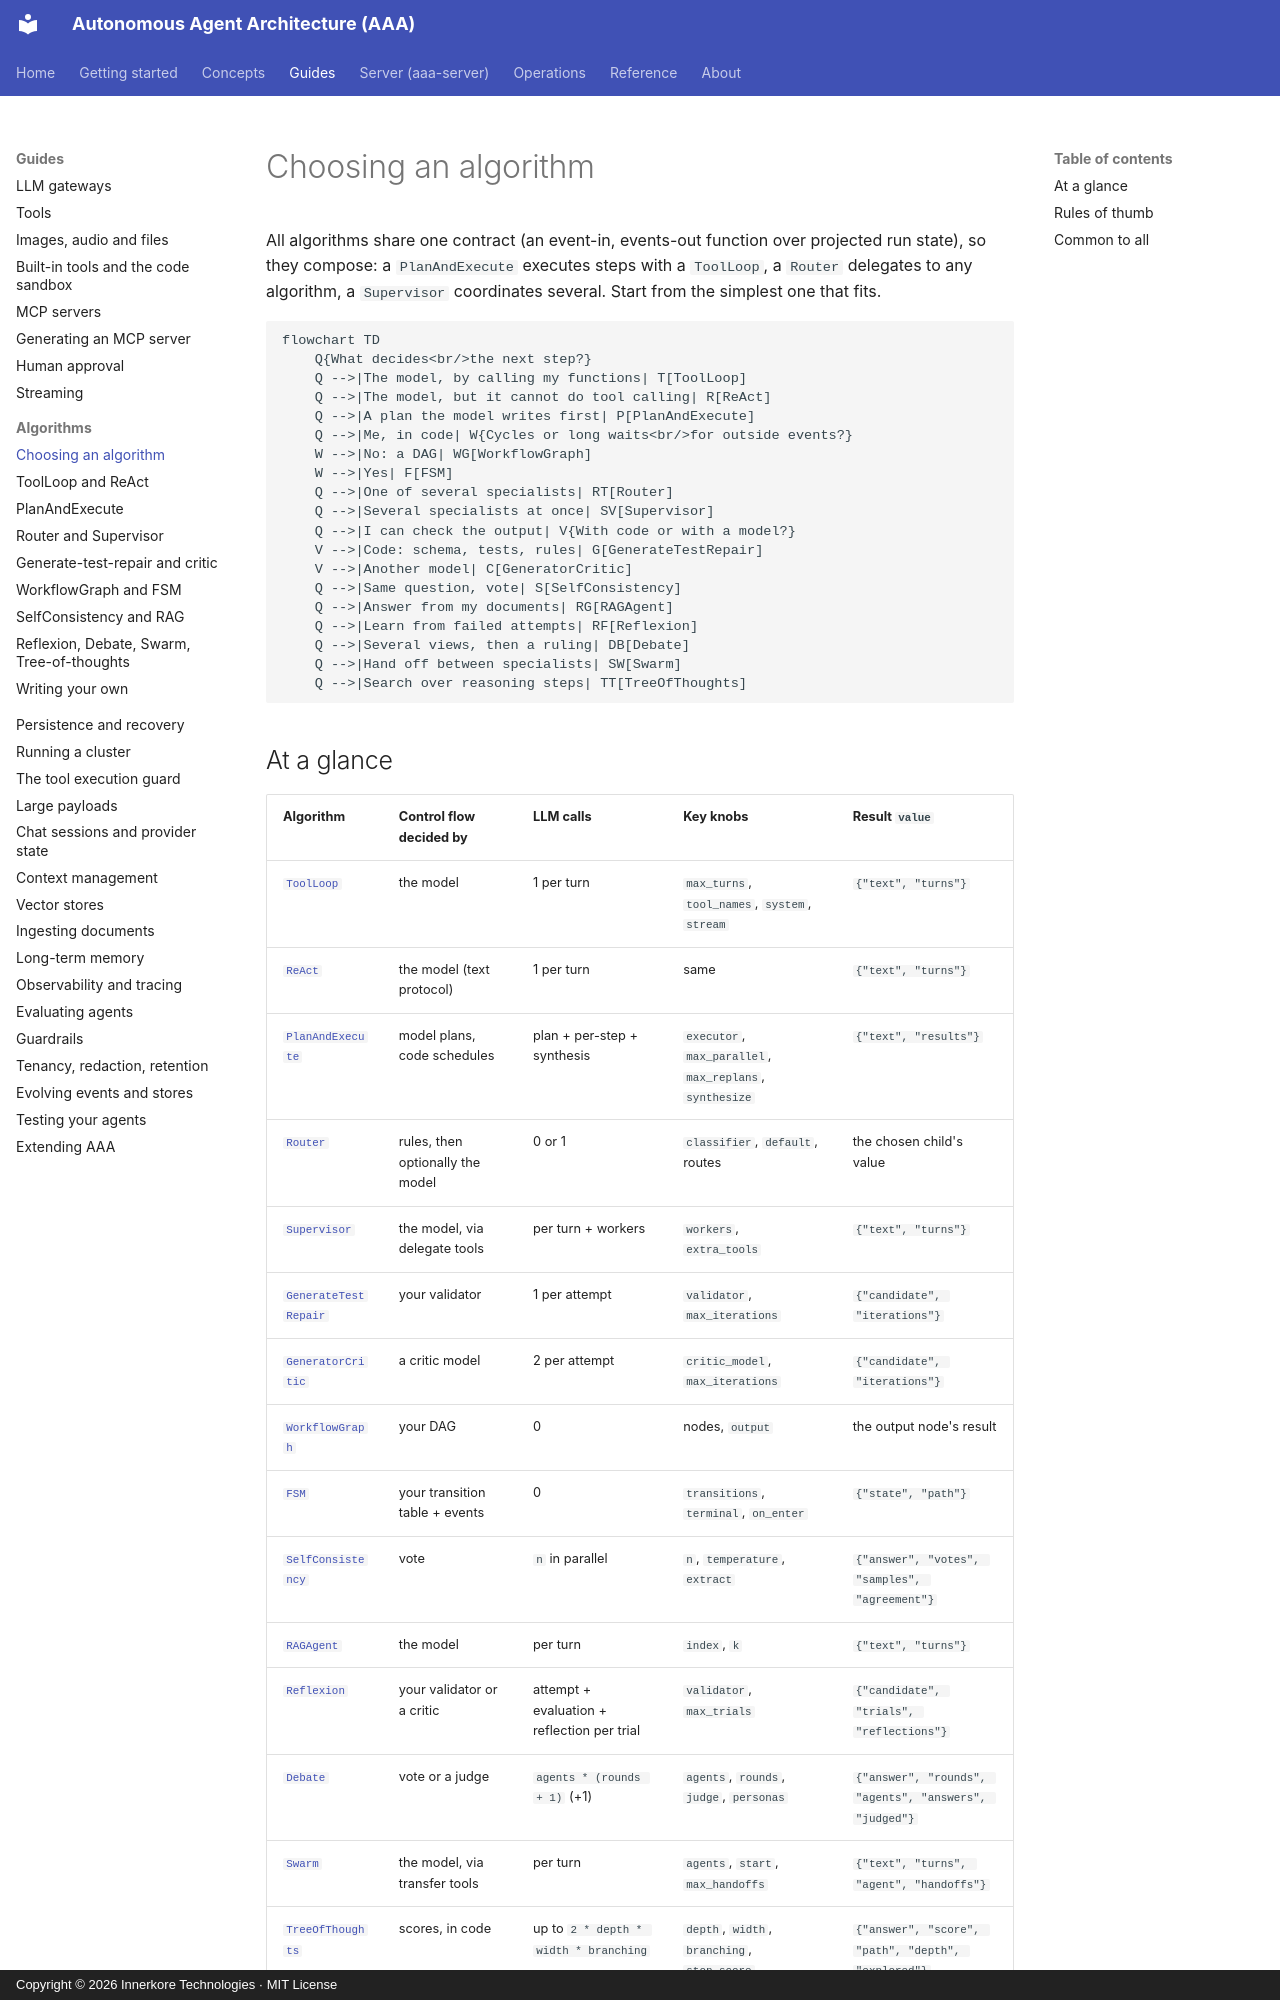

repository: innerkorehq/AutonomousAgentAlgos · page: guides/algorithms/index.html · generator: mkdocs · copyright: Copyright © 2026 Innerkore Technologies · MIT License

# Choosing an algorithm

All algorithms share one contract (an event-in, events-out function over projected run state), so they compose: a
`PlanAndExecute` executes steps with a `ToolLoop`, a `Router` delegates to any algorithm, a `Supervisor` coordinates
several. Start from the simplest one that fits.

```mermaid
flowchart TD
    Q{What decides<br/>the next step?}
    Q -->|The model, by calling my functions| T[ToolLoop]
    Q -->|The model, but it cannot do tool calling| R[ReAct]
    Q -->|A plan the model writes first| P[PlanAndExecute]
    Q -->|Me, in code| W{Cycles or long waits<br/>for outside events?}
    W -->|No: a DAG| WG[WorkflowGraph]
    W -->|Yes| F[FSM]
    Q -->|One of several specialists| RT[Router]
    Q -->|Several specialists at once| SV[Supervisor]
    Q -->|I can check the output| V{With code or with a model?}
    V -->|Code: schema, tests, rules| G[GenerateTestRepair]
    V -->|Another model| C[GeneratorCritic]
    Q -->|Same question, vote| S[SelfConsistency]
    Q -->|Answer from my documents| RG[RAGAgent]
    Q -->|Learn from failed attempts| RF[Reflexion]
    Q -->|Several views, then a ruling| DB[Debate]
    Q -->|Hand off between specialists| SW[Swarm]
    Q -->|Search over reasoning steps| TT[TreeOfThoughts]
```
